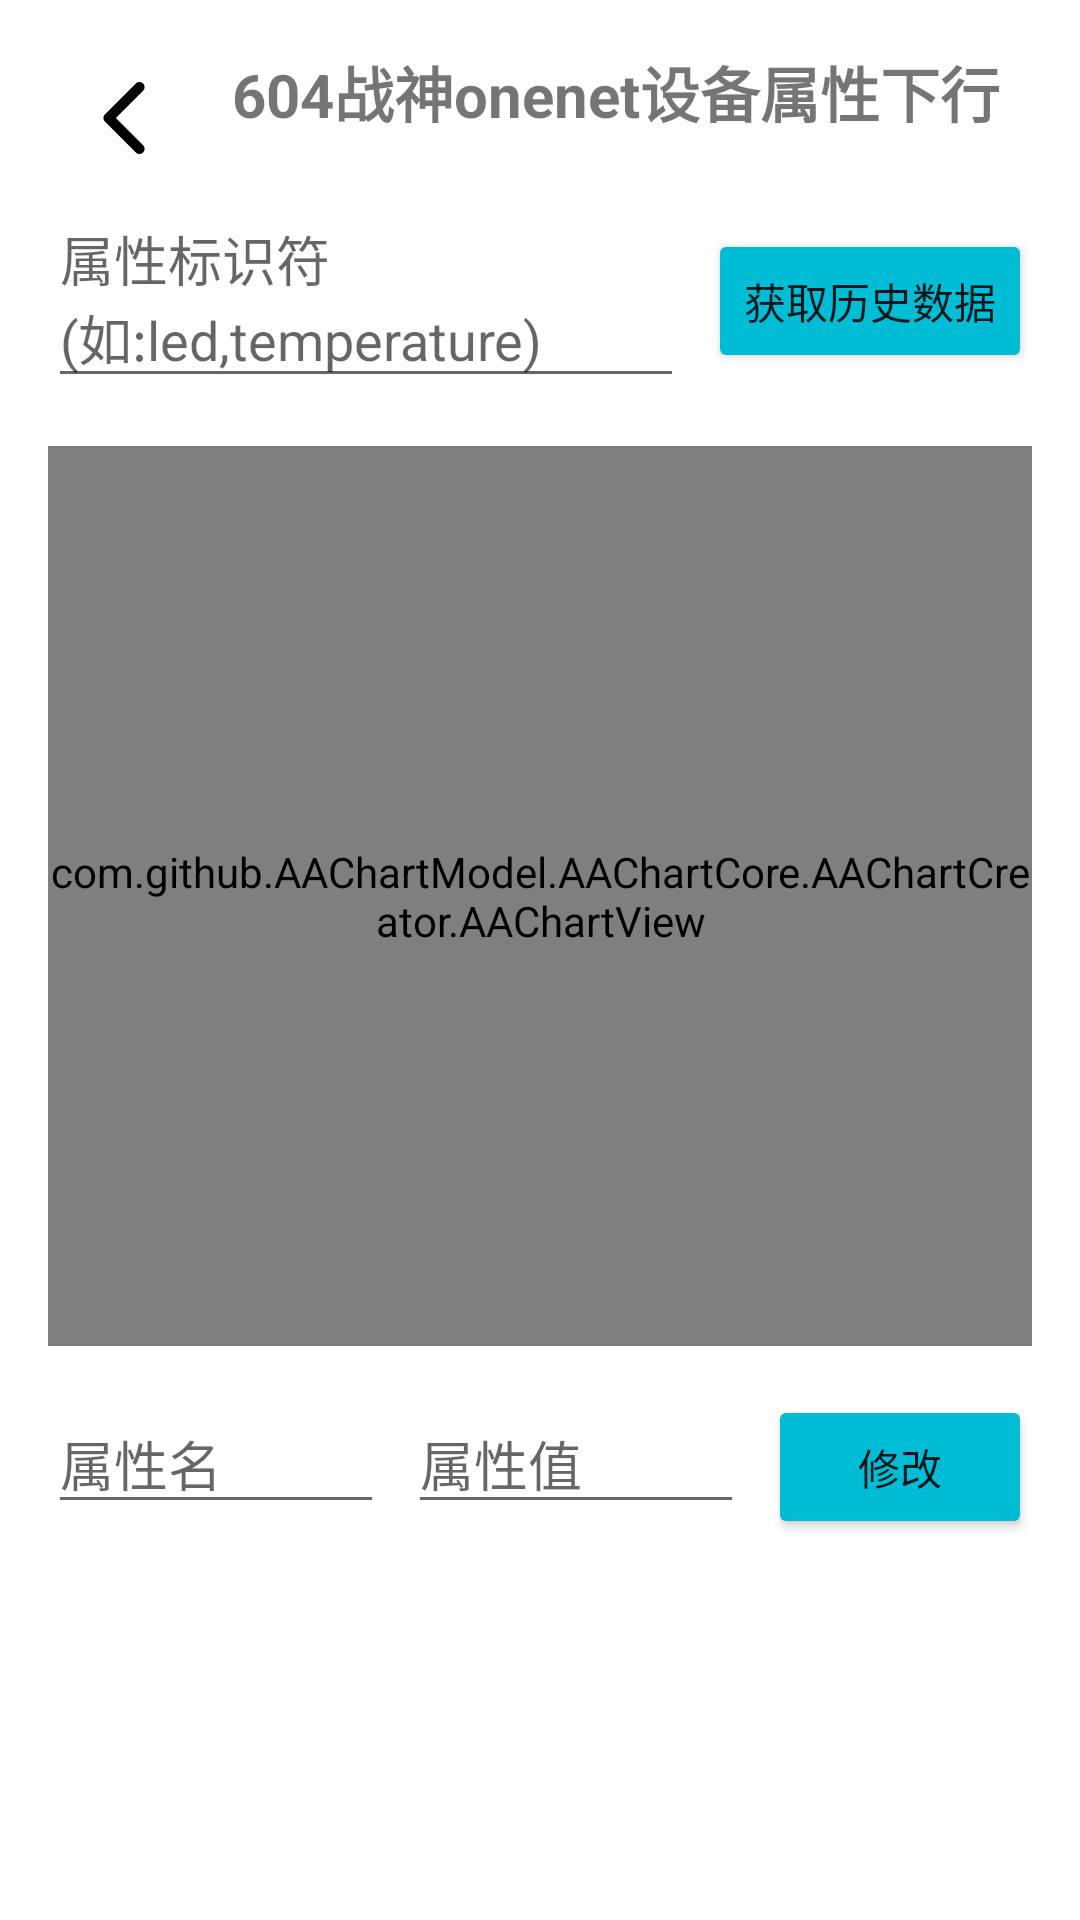

Write the Android layout XML for this screen, with the resource values it uses.
<!-- AndroidManifest.xml: application theme Theme.OnenetGraduationproject -->
<!-- res/layout/activity_main.xml -->
<?xml version="1.0" encoding="utf-8"?>
<LinearLayout xmlns:android="http://schemas.android.com/apk/res/android"
    android:layout_width="match_parent"
    android:layout_height="match_parent"
    xmlns:app="http://schemas.android.com/apk/res-auto"
    android:orientation="vertical">


    <LinearLayout
        android:layout_width="match_parent"
        android:layout_height="wrap_content"
        android:padding="16dp"
        android:orientation="vertical">

        <LinearLayout
            android:layout_width="match_parent"
            android:layout_height="wrap_content"
            android:orientation="horizontal">

            <ImageButton

                android:id="@+id/Return"
                android:layout_width="51dp"
                android:layout_height="47dp"
                android:background="@android:color/transparent"
                android:rotation="180"
                android:src="@drawable/go" />

            <TextView
                android:id="@+id/tv_main_title"
                android:layout_width="match_parent"
                android:layout_height="wrap_content"
                android:gravity="center"
                android:paddingBottom="16dp"
                android:text="604战神onenet设备属性下行"
                android:textSize="20sp"
                android:textStyle="bold" />
        </LinearLayout>

        <LinearLayout
            android:layout_width="match_parent"
            android:layout_height="wrap_content"
            android:layout_marginBottom="16dp"
            android:orientation="horizontal">

            <EditText
                android:id="@+id/et_history_identifier"
                android:layout_width="0dp"
                android:layout_height="wrap_content"
                android:layout_weight="1"
                android:hint="属性标识符(如:led,temperature)" />

            <Button
                android:id="@+id/btn_history_data"
                android:layout_width="wrap_content"
                android:layout_height="wrap_content"
                android:layout_marginLeft="8dp"
                android:backgroundTint="@color/design_default_color_secondary"
                android:text="获取历史数据" />

        </LinearLayout>

        <com.github.AAChartModel.AAChartCore.AAChartCreator.AAChartView
            android:id="@+id/AAChartView"
            android:layout_width="match_parent"
            android:layout_height="300dp" />

        <LinearLayout
            android:layout_width="match_parent"
            android:layout_height="wrap_content"
            android:orientation="vertical"
            android:padding="8dp" />

        <LinearLayout
            android:layout_width="match_parent"
            android:layout_height="wrap_content"
            android:orientation="vertical">

            <LinearLayout
                android:layout_width="match_parent"
                android:layout_height="wrap_content"
                android:orientation="horizontal">

                <EditText
                    android:id="@+id/et_property_key"
                    android:layout_width="0dp"
                    android:layout_height="wrap_content"
                    android:layout_weight="1"
                    android:hint="属性名"
                    android:inputType="text" />

                <EditText
                    android:id="@+id/et_property_value"
                    android:layout_width="0dp"
                    android:layout_height="wrap_content"
                    android:layout_marginLeft="8dp"
                    android:layout_weight="1"
                    android:hint="属性值" />

                <Button
                    android:id="@+id/btn_send_property"
                    android:layout_width="wrap_content"
                    android:layout_height="wrap_content"
                    android:layout_marginLeft="8dp"
                    android:backgroundTint="@color/design_default_color_secondary"
                    android:text="修改" />

            </LinearLayout>

            <LinearLayout
                android:id="@+id/content_layout"
                android:layout_width="match_parent"
                android:layout_height="wrap_content"
                android:orientation="vertical">

            </LinearLayout>


        </LinearLayout>

        <ScrollView
            android:id="@+id/scroll_view"
            android:layout_width="match_parent"
            android:layout_height="150dp"
            android:scrollbars="none">

        </ScrollView>
    </LinearLayout>

    <FrameLayout
        android:id="@+id/fragment_container"
        android:layout_width="match_parent"
        android:layout_height="0dp"
        android:layout_weight="1" >

        <com.google.android.material.bottomnavigation.BottomNavigationView
            android:id="@+id/bottom_navigation"
            android:layout_width="match_parent"
            android:layout_height="wrap_content"
            android:background="@color/white"
            app:menu="@menu/bottom_nav_menu" />
    </FrameLayout>
</LinearLayout>
<!-- resources referenced by this layout -->
<resources>
  <color name="design_default_color_secondary">#00BCD4</color>
  <color name="white">#FFFFFFFF</color>
  <!-- drawable go (drawable) -->
  <vector xmlns:android="http://schemas.android.com/apk/res/android"
      android:width="24dp"
      android:height="24dp"
      android:viewportWidth="1024"
      android:viewportHeight="1024">
    <path
        android:fillColor="#FF000000"
        android:pathData="M245,895.2l383.1,-383.1L240,124.1l0.1,-0c-12.7,-13.1 -20.5,-31 -20.5,-50.7 0,-40.4 32.7,-73.1 73.1,-73.1 19.7,0 37.6,7.8 50.7,20.5l0,-0 438.7,438.7 -0,0c13.8,13.3 22.4,31.9 22.4,52.6 0,0.1 0,0.1 0,0.2 0,0.1 0,0.1 0,0.1 0,20.7 -8.6,39.3 -22.4,52.6l0,0L343.4,1003.7l-0.2,-0.2c-13.1,12.6 -31,20.3 -50.6,20.3 -40.4,0 -73.1,-32.7 -73.1,-73.1C219.5,928.5 229.4,908.7 245,895.2z"/>
  </vector>
  <style name="Theme.OnenetGraduationproject" parent="Theme.MaterialComponents.DayNight.NoActionBar.Bridge">
          
          <item name="colorPrimary">@color/primary</item>
          <item name="colorPrimaryVariant">@color/primary</item>
          <item name="colorOnPrimary">@color/white</item>
          
          <item name="android:windowBackground">@color/white</item>
          
          <item name="android:forceDarkAllowed" tools:targetApi="q">false</item>
  
          
          <item name="android:windowFullscreen">true</item> 
          <item name="android:windowNoTitle">true</item> 
          <item name="android:windowContentOverlay">@null</item> 
  
          
          <item name="android:windowTranslucentStatus">false</item>
          <item name="android:windowTranslucentNavigation">false</item>
          <item name="android:statusBarColor">@android:color/transparent</item>
          <item name="android:navigationBarColor">@android:color/transparent</item>
      </style>
  <color name="primary">#FF6200EE</color>
</resources>
